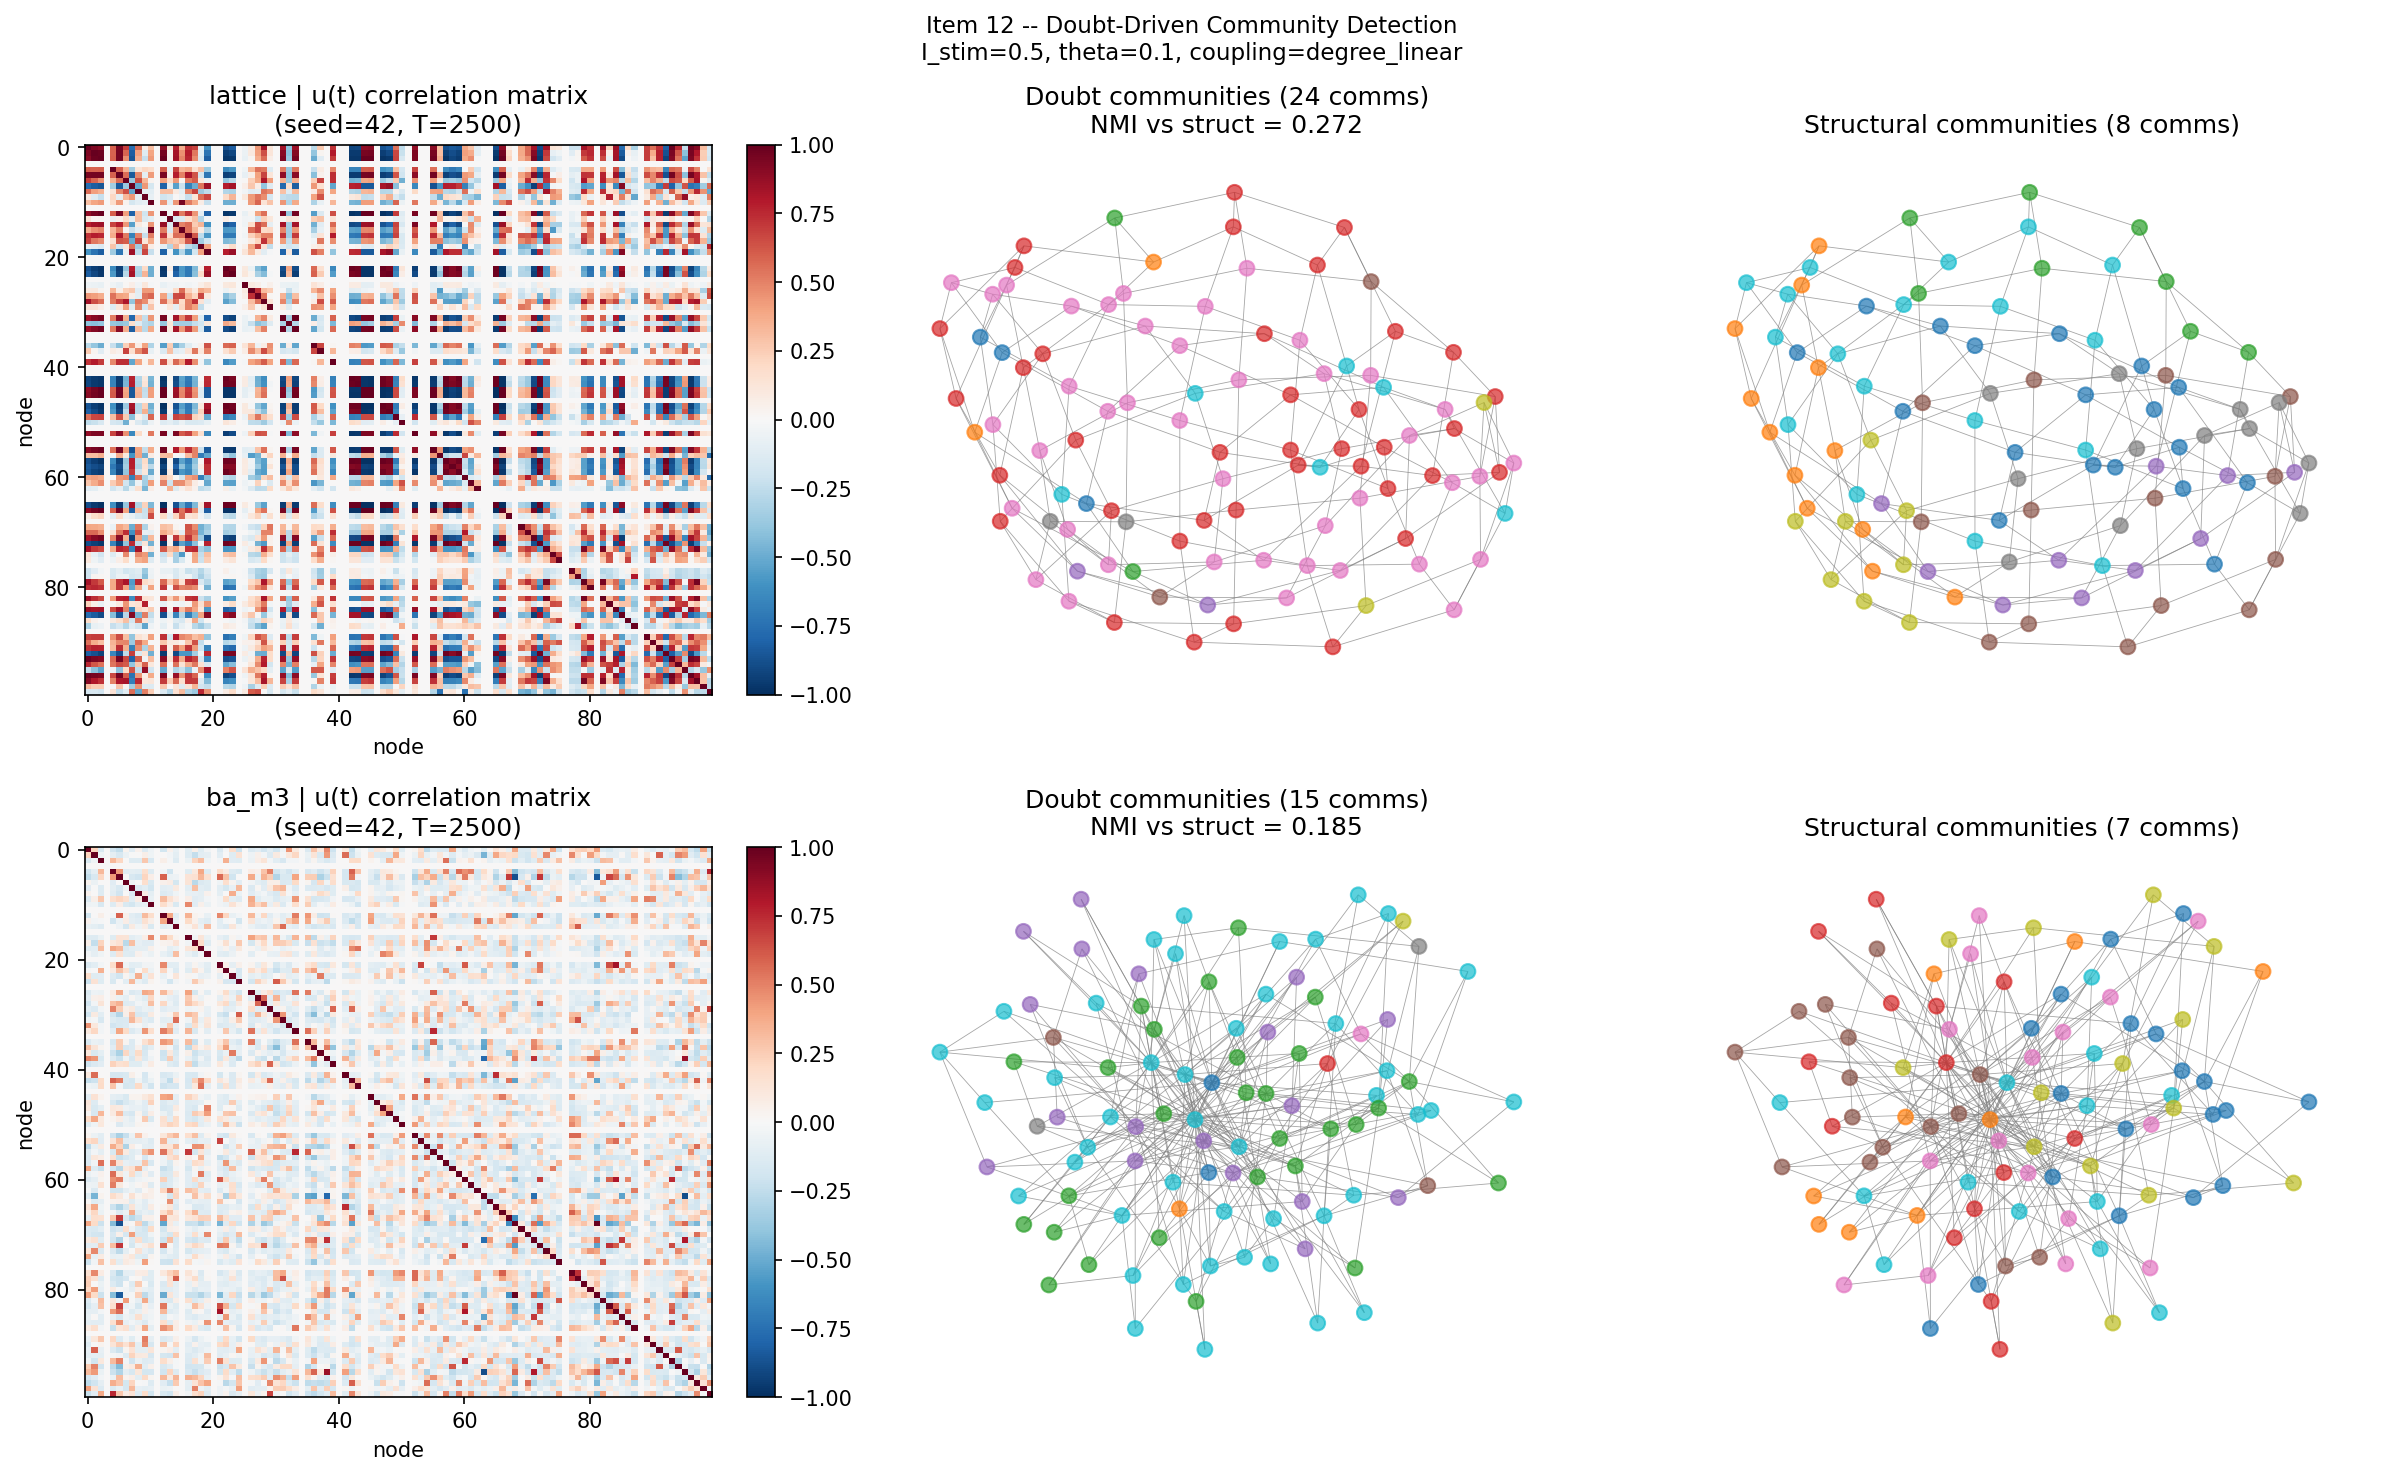

The data file committed next to this chart (first rows):
topo, seed, n_comm_doubt, n_comm_struct, nmi_obs, nmi_rand_mean, nmi_rand_std, z_score, p_value, significant, n_doubt_edges
lattice, 42, 24, 8, 0.2722, 0.264, 0.01312, 0.6223, 0.246, False, 2545
lattice, 123, 21, 8, 0.2718, 0.2394, 0.01405, 2.305, 0.028, True, 2639
lattice, 777, 32, 8, 0.3314, 0.3182, 0.01231, 1.077, 0.152, False, 2124
ba_m3, 42, 15, 7, 0.1848, 0.169, 0.01788, 0.8842, 0.192, False, 2401
ba_m3, 123, 15, 7, 0.137, 0.1713, 0.01995, -1.718, 0.974, False, 2320
ba_m3, 777, 20, 9, 0.2631, 0.2475, 0.02144, 0.7258, 0.238, False, 1976
